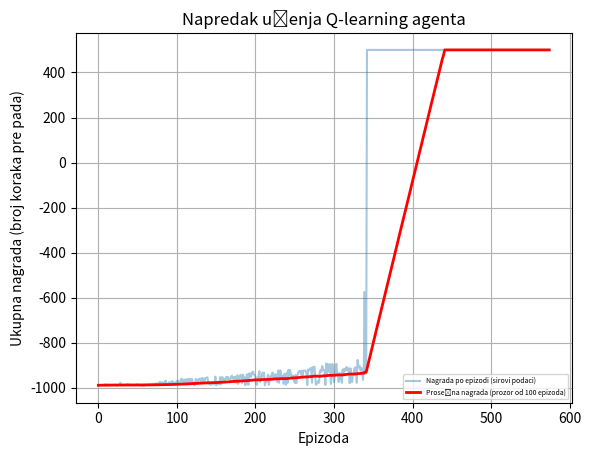

Here is the Python script that generated this plot:
# Importovanje neophodnih biblioteka
import numpy as np
import matplotlib.pyplot as plt
import random

# Definišu se konstante koje opisuju fizički sistem i simulaciju.
gravitacija = 9.81  # Ubrzanje zemljine teže (m/s^2)
masa_stapa = 0.1  # Masa štapa (kg)
masa_kolica = 1.0  # Masa kolica (kg)
duzina_stapa = 0.5  # Polovina dužine štapa (m)
k = 1/3
vremenski_korak = 0.02  # Dužina jednog diskretnog vremenskog koraka (s). Manji korak = preciznija simulacija.

# Definicija prostora mogućih akcija koje agent može da preduzme.
akcije = [-10, 10]  # Agent može da primeni silu od -10N (guranje ulevo) ili +10N (guranje udesno).

# --- JEDNAČINE KRETANJA (FIZIKA SISTEMA) ---
# Ove funkcije modeliraju fiziku inverznog klatna. Na osnovu trenutnog stanja i primenjene sile,
# one izračunavaju kako će se sistem ponašati (ubrzanje štapa i kolica).

# Funkcija za izračunavanje ugaonog ubrzanja (θ¨) štapa.
def funkcija_ugaona(stanje, sila):
    # Raspakivanje vektora stanja radi lakšeg korišćenja
    pozicija, brzina, ugao, ugaona_brzina = stanje
    kos = np.cos(ugao)  # Kosinus trenutnog ugla
    sin = np.sin(ugao)  # Sinus trenutnog ugla

    # Formula izvedena iz Njutnovih zakona kretanja za rotaciju.
    # Ona opisuje kako gravitacija i primenjena sila utiču na rotaciju štapa.
    brojilac = gravitacija * sin - kos * (sila + masa_stapa * duzina_stapa * ugaona_brzina ** 2 * sin) / (
                masa_kolica + masa_stapa)
    imenilac = duzina_stapa * (4 / 3 - masa_stapa * kos ** 2 / (masa_kolica + masa_stapa))

    return brojilac / imenilac

# Funkcija za izračunavanje linearnog ubrzanja (x¨) kolica.
def funkcija_pomeraj(stanje, sila):
    # Raspakivanje vektora stanja
    pozicija, brzina, ugao, ugaona_brzina = stanje
    kos = np.cos(ugao)
    sin = np.sin(ugao)

    # Ova formula je takođe izvedena iz Njutnovih zakona (za translaciju).
    # Bitno je da se oslanja na rezultat ugaonog ubrzanja, jer su kretanja povezana.
    privremeno = (sila + masa_stapa * duzina_stapa * ugaona_brzina ** 2 * sin)
    ugaono_ubrzanje = funkcija_ugaona(stanje, sila)  # Ponovni poziv da bi se dobilo trenutno ugaono ubrzanje

    return (privremeno - masa_stapa * duzina_stapa * ugaono_ubrzanje * kos) / (masa_kolica + masa_stapa)

# --- SIMULACIJA KORAKA ---
# Ova funkcija pomera sistem za jedan mali vremenski interval unapred.
def simuliraj_korak(stanje, sila):
    # Raspakivanje trenutnog stanja
    pozicija, brzina, ugao, ugaona_brzina = stanje

    # Primena Eulerove metode za numeričku integraciju.
    # novo_stanje = staro_stanje + vremenski_korak * izvod_starog_stanja

    # Izračunavanje novih vrednosti za svaku komponentu stanja.
    # Ubrzanja se prvo izračunavaju na osnovu TRENUTNOG stanja.
    ubrzanje_kolica = funkcija_pomeraj(stanje, sila)
    ugaono_ubrzanje = funkcija_ugaona(stanje, sila)

    # Ažuriranje brzina
    nova_brzina = brzina + vremenski_korak * ubrzanje_kolica
    nova_ugaona_brzina = ugaona_brzina + vremenski_korak * ugaono_ubrzanje

    # Ažuriranje pozicija
    nova_pozicija = pozicija + vremenski_korak * nova_brzina  # Koristi se nova brzina za veću preciznost (Semi-implicit Euler)
    novi_ugao = ugao + vremenski_korak * nova_ugaona_brzina

    # Vraćanje novog stanja sistema kao tuple (n-torka).
    return (nova_pozicija, nova_brzina, novi_ugao, nova_ugaona_brzina)

# --- DISKRETIZACIJA PROSTORA STANJA ---
# Pošto Q-learning u tabelarnoj formi ne može da radi sa kontinualnim vrednostima (beskonačno mnogo stanja),
# moramo kontinualni prostor stanja (pozicija, brzina, itd.) podeliti u konačan broj "kanti" ili diskretnih stanja.
def diskretizuj_stanje(stanje):
    # Definišemo granice i broj kanti za svaku komponentu stanja.
    granice = [np.linspace(-2.4, 2.4, 20),  # 20 kanti za poziciju od -2.4 do 2.4
               np.linspace(-2, 2, 20),  # 20 kanti za brzinu od -2 do 2
               np.linspace(-0.2, 0.2, 20),  # 20 kanti za ugao od -0.2 do 0.2 radijana (~12 stepeni)
               np.linspace(-2, 2, 20)]  # 20 kanti za ugaonu brzinu od -2 do 2

    # Za svaku kontinualnu vrednost iz stanja, 'np.digitize' pronalazi u koju kantu (po indeksu) ona upada.
    # Rezultat je n-torka celih brojeva (npr. (10, 8, 11, 9)) koja jedinstveno identifikuje stanje.
    diskretizovano = tuple(int(np.digitize(vrednost, granica)) for vrednost, granica in zip(stanje, granice))
    return diskretizovano

# --- FUNKCIJA NAGRADE ---
# Ova funkcija daje agentu povratnu informaciju o tome koliko je dobar bio njegov potez.
def izracunaj_nagradu(stanje):
    ugao = stanje[2]  # Uzimamo samo ugao iz vektora stanja

    # Proveravamo da li je sistem u "terminalnom" (neuspešnom) stanju.
    # Ugao od 12 stepeni se često koristi kao granica neuspeha.
    if abs(ugao) >= np.radians(12):
        return -1000  # Velika negativna nagrada (kazna) za pad štapa.

    # Ako štap nije pao, agent dobija malu pozitivnu nagradu.
    # Ovo ga motiviše da ostane u ispravnom stanju što je duže moguće.
    return 1

# --- Q-LEARNING PODEŠAVANJA I ALGORITAM ---
q_tabela = {}  # Q-tabela, implementirana kao rečnik (dictionary). Ključevi su (stanje, akcija), vrednosti su Q-vrednosti.
faktor_ucenja = 0.1  # Alfa: Koliko brzo agent uči (koliko nova informacija menja staru).
faktor_diskonta = 0.99  # Gama: Koliko su buduće nagrade važne. Vrednost blizu 1 znači da agent misli dugoročno.
verovatnoca_istrazivanja = 0.1  # Epsilon: Početna verovatnoća da će agent izabrati nasumičnu akciju (istraživanje) umesto najbolje poznate (iskorišćavanje).
uspesne_epizode_zaredom = 0  # Brojač za praćenje uzastopnih uspešnih epizoda.

# Pomoćna funkcija za bezbedno preuzimanje Q-vrednosti iz tabele.
def uzmi_q_vrednost(stanje, akcija):
    # .get() metoda vraća vrednost za ključ, a ako ključ ne postoji, vraća podrazumevanu vrednost (ovde 0.0).
    # Ovo sprečava greške kada agent prvi put naiđe na neko stanje.
    return q_tabela.get((stanje, akcija), 0.0)

# Funkcija koja implementira epsilon-greedy politiku za izbor akcije.
def izaberi_akciju(stanje):
    # Generiše se nasumičan broj između 0 i 1.
    if random.random() < verovatnoca_istrazivanja:
        # ISTRAŽIVANJE (Exploration): Bira se nasumična akcija.
        # posto je nama epsilon (verovatnoca_istrazivanja) 0.1, onda će ovaj uslov biti tačan u 10% slučajeva
        return random.choice(akcije)  # Ova funkcija uzima listu akcije (koja sadrži [-10, 10]) i nasumično bira jedan od elemenata
    else:
        # ISKORIŠĆAVANJE (Exploitation): Bira se akcija koja ima najveću Q-vrednost za dato stanje.
        vrednosti = [uzmi_q_vrednost(stanje, a) for a in akcije]
        return akcije[np.argmax(vrednosti)]

# --- GLAVNA PETLJA ZA TRENIRANJE ---
broj_epizoda = 1000  # Ukupan broj epizoda (pokušaja balansiranja) koje će agent proći.
maksimalni_koraci = 500  # Maksimalan broj koraka unutar jedne epizode pre nego što se proglasi uspešnom.
nagrade_po_epizodi = []  # Lista za čuvanje ukupne nagrade za svaku epizodu (koristi se za crtanje grafika).

brojac_stabilnih_ispisa = 0  # Brojač za praćenje uzastopnih stabilnih ispisa
PRAG_ZA_ZAUSTAVLJANJE = 10      # Koliko uzastopnih stabilnih ispisa je potrebno za prekid

prosecne_nagrade = []
prozor_za_prosek = 100

# Petlja koja se izvršava za svaku epizodu.
for epizoda in range(broj_epizoda):
    # Postepeno smanjivanje verovatnoće istraživanja (epsilon decay).
    # Kako agent uči, sve se više oslanja na naučeno znanje.
    if uspesne_epizode_zaredom < 3:
        verovatnoca_istrazivanja = max(0.01, verovatnoca_istrazivanja * 0.995)

    # Resetovanje sistema na početno stanje na početku svake epizode.
    stanje = (0.0, 0.0, 0.0, 0.0)
    diskretizovano_stanje = diskretizuj_stanje(stanje)
    ukupna_nagrada = 0

    # Petlja koja se izvršava za svaki korak unutar jedne epizode.
    for korak in range(maksimalni_koraci):
        # 1. Agent bira akciju na osnovu trenutnog stanja.
        akcija = izaberi_akciju(diskretizovano_stanje)

        # 2. Simulacija izvršava tu akciju i vraća novo stanje sistema.
        novo_stanje = simuliraj_korak(stanje, akcija)
        novo_diskretizovano_stanje = diskretizuj_stanje(novo_stanje)

        # 3. Izračunava se nagrada za prelazak u novo stanje.
        nagrada = izracunaj_nagradu(novo_stanje)

        # 4. Ažuriranje Q-tabele pomoću Bellmanove jednačine (srž Q-learninga).
        stara_q = uzmi_q_vrednost(diskretizovano_stanje, akcija)
        maksimalna_nova_q = max([uzmi_q_vrednost(novo_diskretizovano_stanje, a) for a in akcije])

        # Formula za ažuriranje: NovaQ = StaraQ + alfa * (nagrada + gama * max(Q_sledece) - StaraQ)
        q_tabela[(diskretizovano_stanje, akcija)] = stara_q + faktor_ucenja * (
                    nagrada + faktor_diskonta * maksimalna_nova_q - stara_q)

        # 5. Prebacivanje u novo stanje za sledeći korak.
        stanje = novo_stanje
        diskretizovano_stanje = novo_diskretizovano_stanje
        ukupna_nagrada += nagrada

        # Ako je epizoda završena (štap je pao), prekida se unutrašnja petlja.
        if nagrada == -1000:
            break

    # Pametna logika: ako je agent uspešan 3 puta zaredom, gasi se istraživanje.
    if ukupna_nagrada >= maksimalni_koraci:  # Proverava da li je epizoda bila uspešna
        uspesne_epizode_zaredom += 1
    else:
        uspesne_epizode_zaredom = 0

    if uspesne_epizode_zaredom >= 3:
        verovatnoca_istrazivanja = 0.0

    # Čuvanje rezultata i ispisivanje napretka na svakih 25 epizoda.
    nagrade_po_epizodi.append(ukupna_nagrada)

    prosek_nagrada = np.mean(nagrade_po_epizodi[-prozor_za_prosek:])
    prosecne_nagrade.append(prosek_nagrada)

    if (epizoda + 1) % 25 == 0:
        print(f"Epizoda {epizoda + 1}: {ukupna_nagrada} koraka, Epsilon: {verovatnoca_istrazivanja:.3f}")

        # Provera da li je ispis stabilan (maksimalni koraci i epsilon na minimumu)
        if ukupna_nagrada >= maksimalni_koraci and verovatnoca_istrazivanja == 0.0:
            brojac_stabilnih_ispisa += 1
        else:
            # Ako ispis nije stabilan, resetujemo brojač
            brojac_stabilnih_ispisa = 0

        # Ako je brojač dostigao prag, prekini trening
        if brojac_stabilnih_ispisa >= PRAG_ZA_ZAUSTAVLJANJE:
            print(f"\nTrening se prekida nakon epizode {epizoda + 1} jer su performanse stabilne.")
            break

# --- PRIKAZ REZULTATA ---
# Korišćenje matplotlib biblioteke za crtanje grafika koji pokazuje napredak učenja.
plt.plot(nagrade_po_epizodi, label='Nagrada po epizodi (sirovi podaci)', alpha=0.4)
# Iscrtavanje pokretnog proseka koji jasno pokazuje trend učenja
plt.plot(prosecne_nagrade, label=f'Prosečna nagrada (prozor od {prozor_za_prosek} epizoda)', color='red', linewidth=2)
plt.xlabel("Epizoda")
plt.ylabel("Ukupna nagrada (broj koraka pre pada)")
plt.title("Napredak učenja Q-learning agenta")
plt.grid(True)  # Dodaje mrežu na grafik radi lakšeg čitanja
plt.legend(loc='lower right', fontsize=5)
plt.show()  # Prikazuje prozor sa grafikom```

